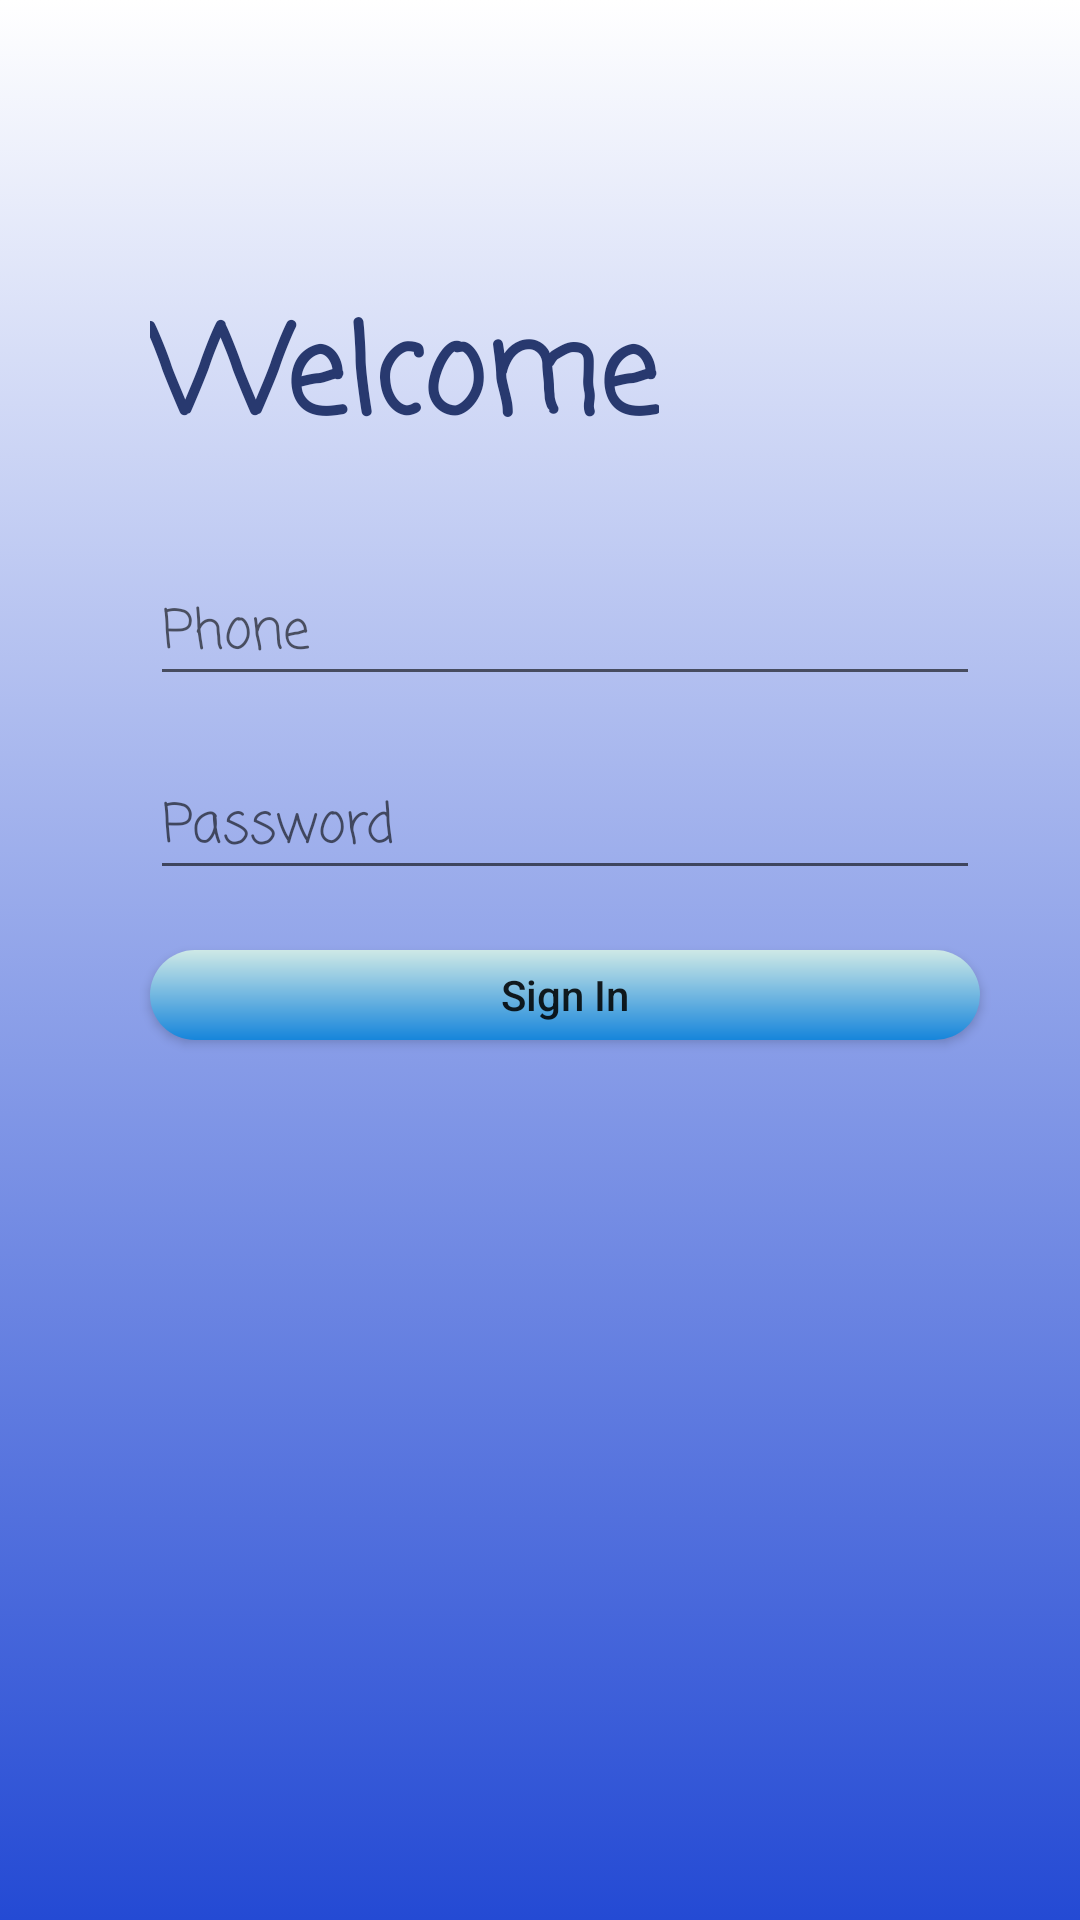

Write the Android layout XML for this screen, with the resource values it uses.
<!-- AndroidManifest.xml: application theme Theme.AmarBatch -->
<!-- res/layout/fragment_login.xml -->
<?xml version="1.0" encoding="utf-8"?>
<androidx.constraintlayout.widget.ConstraintLayout xmlns:android="http://schemas.android.com/apk/res/android"
    xmlns:app="http://schemas.android.com/apk/res-auto"
    xmlns:tools="http://schemas.android.com/tools"
    android:layout_width="match_parent"
    android:layout_height="match_parent"
    android:background="@drawable/bg_login"
    tools:context=".ui.Login">

    <TextView
        android:id="@+id/textView2"
        android:layout_width="wrap_content"
        android:layout_height="wrap_content"
        android:text="@string/welcome"
        android:textAlignment="center"
        android:textColor="@color/blue_shades"
        android:textSize="@dimen/sp40"
        android:textStyle="bold"
        android:fontFamily="casual"
        app:layout_constraintStart_toStartOf="@+id/guideline2"
        app:layout_constraintTop_toTopOf="@+id/guideline3" />

    <EditText
        android:id="@+id/etPhone"
        android:layout_width="wrap_content"
        android:layout_height="wrap_content"
        android:layout_marginTop="@dimen/dp30"
        android:ems="10"
        android:maxLength="11"
        android:inputType="phone"
        android:hint="@string/phone"
        android:fontFamily="casual"
        app:layout_constraintStart_toStartOf="@+id/guideline2"
        app:layout_constraintTop_toBottomOf="@+id/textView2"
        android:autofillHints="username" />

    <EditText
        android:id="@+id/etPassword"
        android:layout_width="wrap_content"
        android:layout_height="wrap_content"
        android:ems="10"
        android:maxLength="6"
        android:layout_marginTop="@dimen/dp20"
        android:inputType="numberPassword"
        android:hint="@string/password"
        android:fontFamily="casual"
        app:layout_constraintStart_toStartOf="@+id/guideline2"
        app:layout_constraintTop_toBottomOf="@+id/etPhone"
        android:autofillHints="password" />

    <androidx.constraintlayout.widget.Guideline
        android:id="@+id/guideline2"
        android:layout_width="wrap_content"
        android:layout_height="wrap_content"
        android:orientation="vertical"
        app:layout_constraintGuide_begin="50dp" />

    <androidx.constraintlayout.widget.Guideline
        android:id="@+id/guideline3"
        android:layout_width="wrap_content"
        android:layout_height="wrap_content"
        android:orientation="horizontal"
        app:layout_constraintGuide_percent="0.1504788" />

    <androidx.appcompat.widget.AppCompatButton
        android:id="@+id/btnLogin"
        android:layout_width="0dp"
        android:layout_height="@dimen/dp30"
        android:layout_marginTop="@dimen/dp20"
        android:text="@string/sign_in"
        android:background="@drawable/bg_common_btn"
        android:textAlignment="center"
        android:textAllCaps="false"
        app:layout_constraintEnd_toEndOf="@+id/etPassword"
        app:layout_constraintStart_toStartOf="@+id/guideline2"
        app:layout_constraintTop_toBottomOf="@+id/etPassword" />

    <ImageView
        android:id="@+id/iv_facebook"
        android:layout_width="wrap_content"
        android:layout_height="wrap_content"
        android:src="@drawable/ic_facebook_svg"
        android:layout_marginStart="@dimen/sp50"
        android:layout_marginTop="@dimen/dp16"
        app:layout_constraintStart_toStartOf="@+id/guideline2"
        app:layout_constraintTop_toBottomOf="@+id/btnLogin"
        android:contentDescription="@string/content_description" />

    <ImageView
        android:id="@+id/iv_google"
        android:layout_width="wrap_content"
        android:layout_height="wrap_content"
        android:src="@drawable/ic_google_svg"
        android:layout_margin="@dimen/dp16"
        app:layout_constraintStart_toEndOf="@+id/iv_facebook"
        app:layout_constraintTop_toBottomOf="@+id/btnLogin"
        android:contentDescription="@string/content_description"/>

    <ImageView
        android:id="@+id/iv_linkedin"
        android:layout_width="wrap_content"
        android:layout_height="wrap_content"
        android:src="@drawable/ic_linkedin_svg"
        android:contentDescription="@string/content_description"
        android:layout_margin="@dimen/dp16"
        app:layout_constraintStart_toEndOf="@+id/iv_google"
        app:layout_constraintTop_toBottomOf="@+id/btnLogin" />

    <ProgressBar
        android:id="@+id/progressBar"
        style="?android:attr/progressBarStyleHorizontal"
        android:layout_width="@dimen/dp100"
        android:layout_height="wrap_content"
        android:progress="70"
        android:progressBackgroundTint="@color/white"
        android:visibility="gone"
        app:layout_constraintBottom_toBottomOf="parent"
        app:layout_constraintEnd_toEndOf="parent"
        app:layout_constraintHorizontal_bias="0.498"
        app:layout_constraintStart_toStartOf="parent"
        app:layout_constraintTop_toTopOf="parent"
        app:layout_constraintVertical_bias="0.687" />


</androidx.constraintlayout.widget.ConstraintLayout>
<!-- resources referenced by this layout -->
<resources>
  <color name="blue_shades">#28396F</color>
  <color name="white">#FFFFFFFF</color>
  <dimen name="dp100">100dp</dimen>
  <dimen name="dp16">16dp</dimen>
  <dimen name="dp20">20dp</dimen>
  <dimen name="dp30">30dp</dimen>
  <dimen name="sp40">40sp</dimen>
  <dimen name="sp50">50sp</dimen>
  <!-- drawable bg_common_btn (drawable) -->
  <?xml version="1.0" encoding="utf-8"?>
  <shape xmlns:android="http://schemas.android.com/apk/res/android">
  
      <solid android:color="@color/white"/>
      <corners android:radius="@dimen/dp30"/>
      <gradient android:startColor="#CEE9E6" android:endColor="#1685DB" android:angle="-90" />
  
  </shape>
  <!-- drawable bg_login (drawable) -->
  <?xml version="1.0" encoding="utf-8"?>
  <selector xmlns:android="http://schemas.android.com/apk/res/android" >
      <item android:state_checked="false">
          <shape>
              <gradient android:startColor="#FFFFFF" android:endColor="#244AD4" android:angle="-90"/>
          </shape>
      </item>
      <item>
          <shape>
              <gradient android:startColor="#FFFFFF" android:endColor="#FFFFFF" android:angle="-90" />
          </shape>
      </item>
  </selector>
  <string name="content_description">content_description</string>
  <string name="password">Password</string>
  <string name="phone">Phone</string>
  <string name="sign_in">Sign In</string>
  <string name="welcome">Welcome</string>
  <style name="Theme.AmarBatch" parent="Theme.MaterialComponents.DayNight.NoActionBar">
          
          <item name="android:windowBackground">@drawable/bg_login</item>
          <item name="colorPrimary">@color/white</item>
          <item name="colorPrimaryVariant">@color/purple_700</item>
          <item name="colorOnPrimary">@color/white</item>
          
          <item name="colorSecondary">@color/teal_200</item>
          <item name="colorSecondaryVariant">@color/teal_700</item>
          <item name="colorOnSecondary">@color/black</item>
          
          <item name="android:statusBarColor">?attr/colorPrimaryVariant</item>
          
      </style>
  <color name="purple_700">#FF3700B3</color>
  <color name="teal_200">#FF03DAC5</color>
  <color name="teal_700">#FF018786</color>
  <color name="black">#FF000000</color>
</resources>
